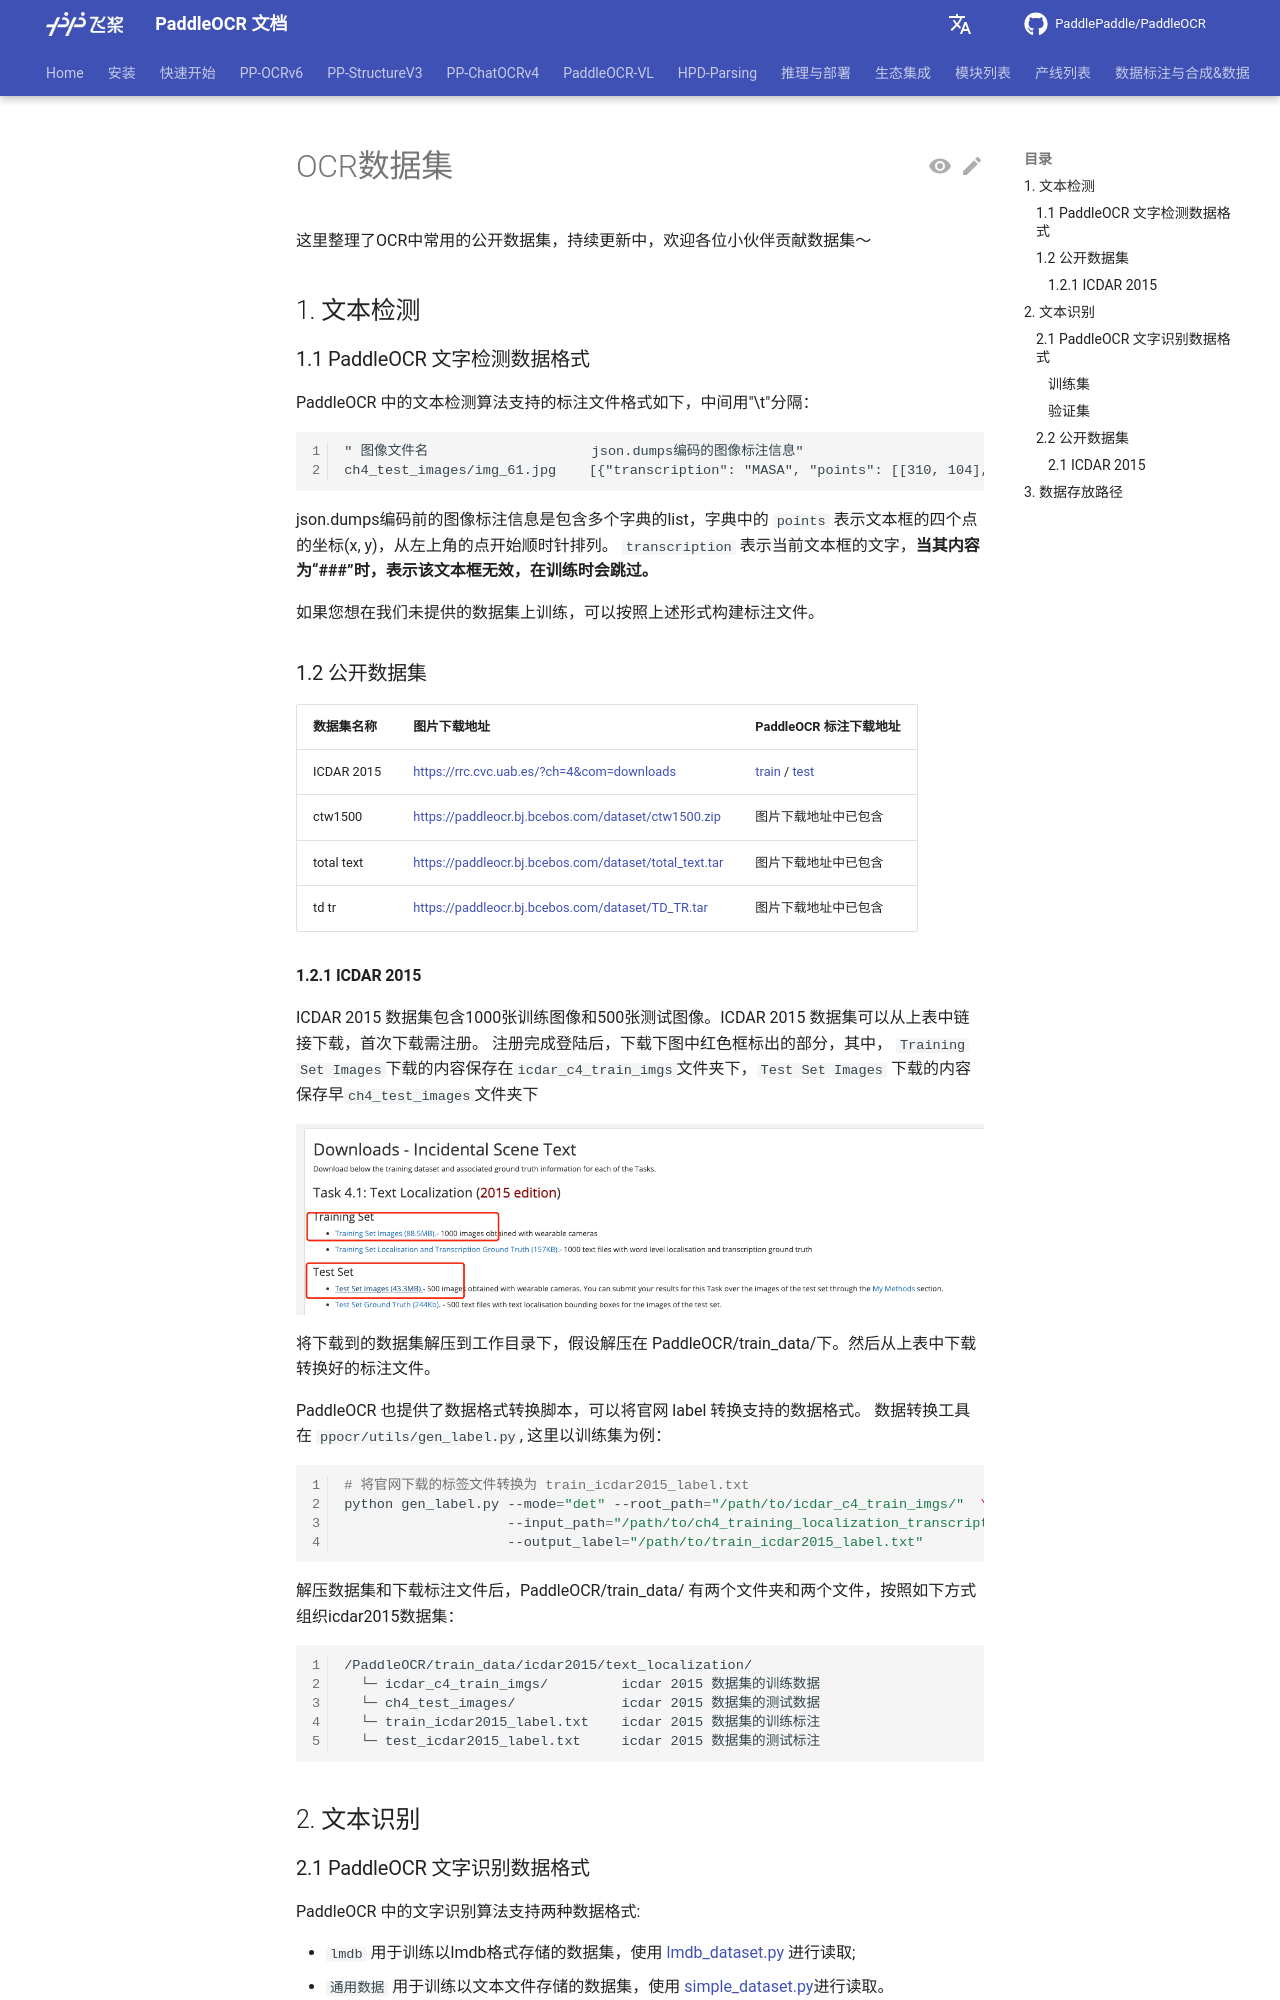

repository: KyleWhyet/dsh-u-20261026-paddlepaddle__paddleocr · page: main/datasets/ocr_datasets.html · generator: mkdocs

---
comments: true
---


# OCR数据集

这里整理了OCR中常用的公开数据集，持续更新中，欢迎各位小伙伴贡献数据集～

## 1. 文本检测

### 1.1 PaddleOCR 文字检测数据格式

PaddleOCR 中的文本检测算法支持的标注文件格式如下，中间用"\t"分隔：

```text linenums="1"
" 图像文件名                    json.dumps编码的图像标注信息"
ch4_test_images/img_61.jpg    [{"transcription": "MASA", "points": [[310, 104], [416, 141], [418, 216], [312, 179]]}, {...}]
```

json.dumps编码前的图像标注信息是包含多个字典的list，字典中的 `points` 表示文本框的四个点的坐标(x, y)，从左上角的点开始顺时针排列。
`transcription` 表示当前文本框的文字，**当其内容为“###”时，表示该文本框无效，在训练时会跳过。**

如果您想在我们未提供的数据集上训练，可以按照上述形式构建标注文件。

### 1.2 公开数据集

| 数据集名称 |图片下载地址| PaddleOCR 标注下载地址 |
|---|---|---|
| ICDAR 2015 |<https://rrc.cvc.uab.es/?ch=4&com=downloads>| [train](https://paddleocr.bj.bcebos.com/dataset/train_icdar2015_label.txt) / [test](https://paddleocr.bj.bcebos.com/dataset/test_icdar2015_label.txt) |
| ctw1500 |<https://paddleocr.bj.bcebos.com/dataset/ctw1500.zip>| 图片下载地址中已包含 |
| total text |<https://paddleocr.bj.bcebos.com/dataset/total_text.tar>| 图片下载地址中已包含 |
| td tr |<https://paddleocr.bj.bcebos.com/dataset/TD_TR.tar>| 图片下载地址中已包含 |
